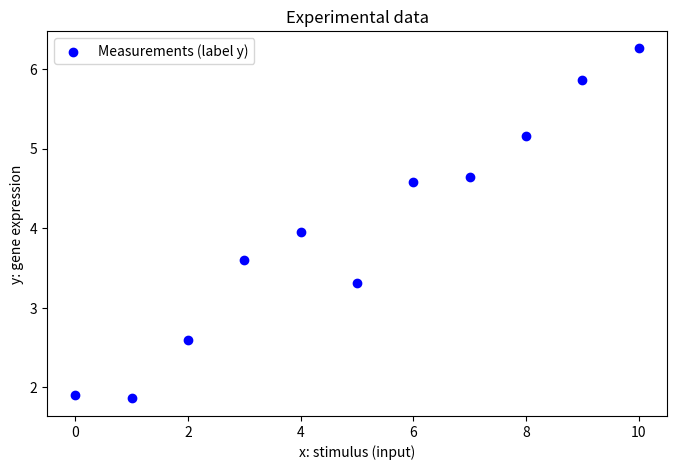
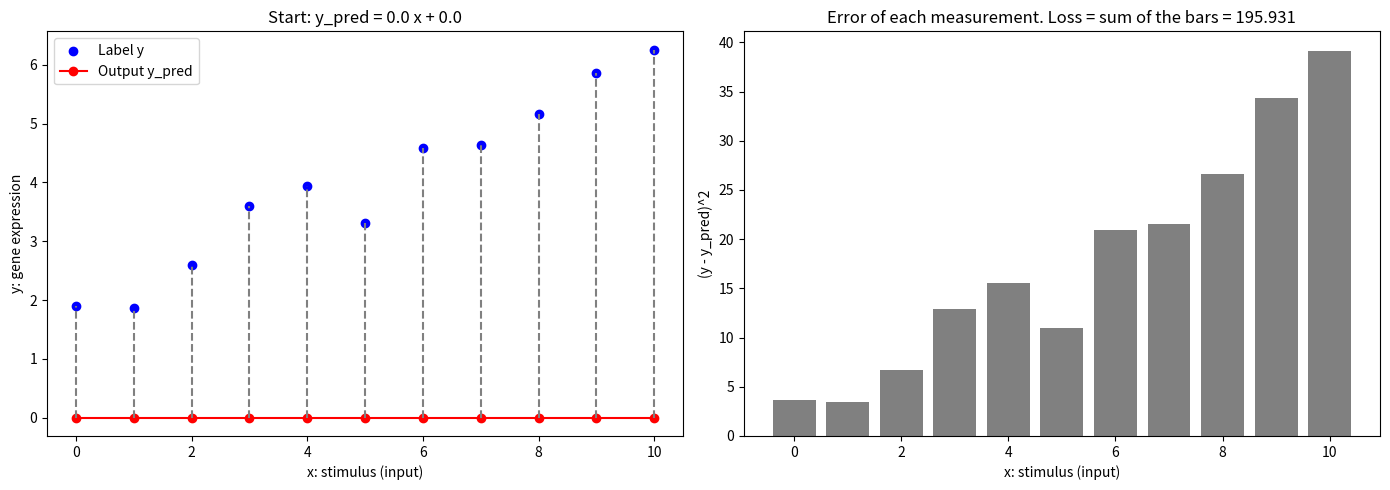
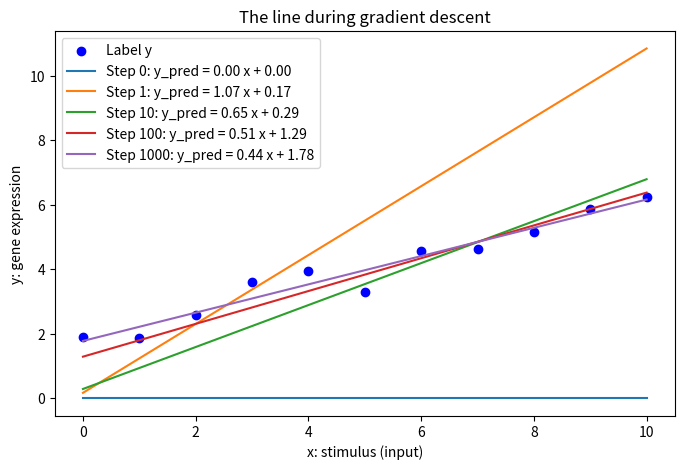
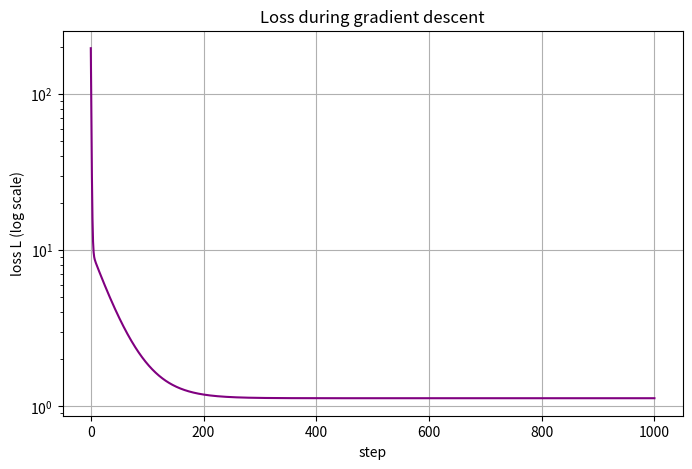
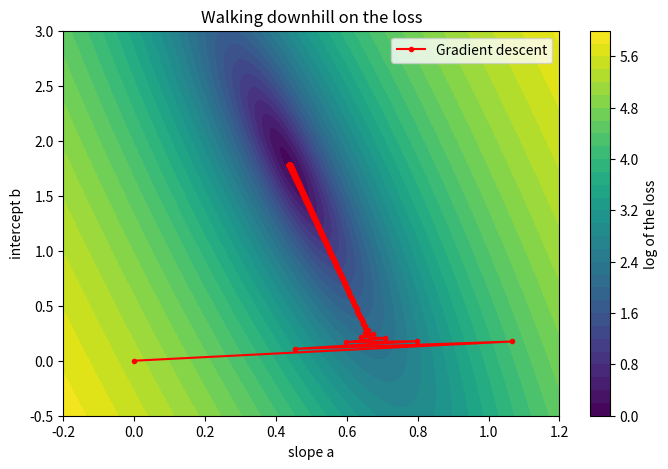
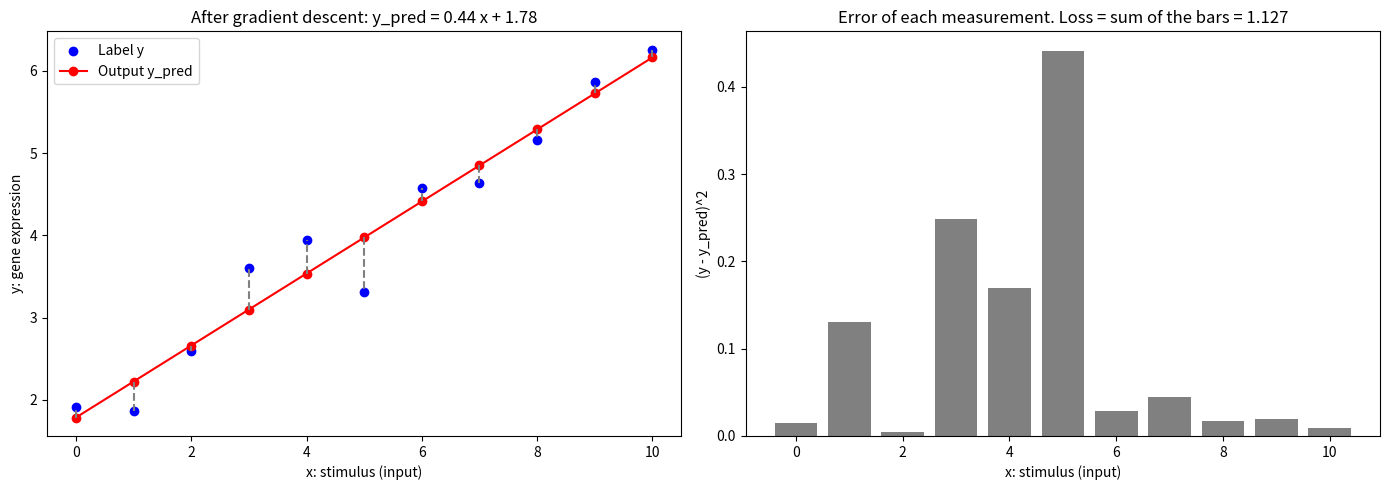

Recreate these plots in Python, in order.
# Import libraries
import numpy as np
import matplotlib.pyplot as plt

# Check installation
print("All libraries imported successfully")
print(np.__version__)

# Input: doses of the stimulus
x = np.linspace(0, 10, 11)

# Label: measured gene expression (a hidden straight line plus some noise)
np.random.seed(0)
y = 0.5 * x + 1.2 + np.random.normal(0, 0.4, size = x.shape)

print("x:", x)
print("y:", np.round(y, 2))
print("Shape:", x.shape)
print("Format: ", type(x))

# Plot the measurements
plt.figure(figsize = (8, 5))
plt.scatter(x, y, color = 'blue', label = 'Measurements (label y)')
plt.xlabel('x: stimulus (input)')
plt.ylabel('y: gene expression')
plt.title('Experimental data')
plt.legend()
plt.show()

# Model: a straight line. Input x -> output y_pred
def model(x, a, b):
    return a * x + b

# Loss: sum of squared differences between the label y and the prediction y_pred
def loss(y, y_pred):
    return np.sum((y - y_pred)**2)

# Table: input, label, output and squared error for each measurement
def print_table(x, y, y_pred):
    print(" input x | label y | output y_pred | (y - y_pred)^2")
    print("-" * 50)
    for xi, yi, yhi in zip(x, y, y_pred):
        print(f"  {xi:5.1f}  |  {yi:5.2f}  |    {yhi:5.2f}     |     {(yi - yhi)**2:5.2f}")
    print("-" * 50)
    print(f"Loss (sum of the last column): {loss(y, y_pred):.3f}")

# Plot: the line with its errors (left) and the squared error of each point (right)
def plot_loss(x, y, y_pred, title):
    fig, axes = plt.subplots(1, 2, figsize = (14, 5))

    axes[0].scatter(x, y, color = 'blue', label = 'Label y')
    axes[0].plot(x, y_pred, color = 'red', marker = 'o', label = 'Output y_pred')
    for xi, yi, yhi in zip(x, y, y_pred):
        axes[0].vlines(xi, yhi, yi, color = 'gray', linestyle = 'dashed')
    axes[0].set_xlabel('x: stimulus (input)')
    axes[0].set_ylabel('y: gene expression')
    axes[0].set_title(title)
    axes[0].legend()

    axes[1].bar(x, (y - y_pred)**2, color = 'gray')
    axes[1].set_xlabel('x: stimulus (input)')
    axes[1].set_ylabel('(y - y_pred)^2')
    axes[1].set_title(f'Error of each measurement. Loss = sum of the bars = {loss(y, y_pred):.3f}')

    plt.tight_layout()
    plt.show()

# Derivatives of the loss with respect to the slope a and the intercept b
def loss_derivatives(a, b):
    error = y - model(x, a, b)
    dL_da = -2 * np.sum(x * error)
    dL_db = -2 * np.sum(error)
    return dL_da, dL_db

# Starting line: slope 0, intercept 0
a, b = 0.0, 0.0
y_pred = model(x, a, b)
print_table(x, y, y_pred)
dL_da, dL_db = loss_derivatives(a, b)
print(f"dL/da = {dL_da:.2f}, dL/db = {dL_db:.2f}  (negative: increase a and b to go down)")
plot_loss(x, y, y_pred, f'Start: y_pred = {a} x + {b}')

# Gradient descent implementation
# Try learning_rate = 0.0005 (slow) or 0.003 (the steps are too big and it jumps away)
learning_rate = 0.002
path_a, path_b, path_loss = [a], [b], [loss(y, model(x, a, b))]

print("Gradient descent running")
for step in range(1000):
    dL_da, dL_db = loss_derivatives(a, b)
    a = a - learning_rate * dL_da
    b = b - learning_rate * dL_db
    path_a.append(a)
    path_b.append(b)
    path_loss.append(loss(y, model(x, a, b)))
    if step % 100 == 0 or step == 999:
        print(f"Step {step}: a = {a:.4f}, b = {b:.4f}, loss = {path_loss[-1]:.4f}")

# The line after some of the steps: it moves towards the measurements
plt.figure(figsize = (8, 5))
plt.scatter(x, y, color = 'blue', label = 'Label y')
for step in [0, 1, 10, 100, 1000]:
    plt.plot(x, model(x, path_a[step], path_b[step]), label = f'Step {step}: y_pred = {path_a[step]:.2f} x + {path_b[step]:.2f}')
plt.xlabel('x: stimulus (input)')
plt.ylabel('y: gene expression')
plt.title('The line during gradient descent')
plt.legend()
plt.show()

# The loss goes down at every step
plt.figure(figsize = (8, 5))
plt.plot(path_loss, color = 'purple')
plt.yscale('log')
plt.xlabel('step')
plt.ylabel('loss L (log scale)')
plt.title('Loss during gradient descent')
plt.grid(True)
plt.show()

# Map of the loss for every slope a and intercept b, like a topographic map
# Darker means lower loss. The red path is gradient descent walking downhill
a_grid, b_grid = np.meshgrid(np.linspace(-0.2, 1.2, 200), np.linspace(-0.5, 3.0, 200))
loss_grid = np.zeros_like(a_grid)
for i in range(a_grid.shape[0]):
    for j in range(a_grid.shape[1]):
        loss_grid[i, j] = loss(y, model(x, a_grid[i, j], b_grid[i, j]))

plt.figure(figsize = (8, 5))
plt.contourf(a_grid, b_grid, np.log(loss_grid), levels = 30, cmap = 'viridis')
plt.colorbar(label = 'log of the loss')
plt.plot(path_a, path_b, color = 'red', marker = '.', label = 'Gradient descent')
plt.xlabel('slope a')
plt.ylabel('intercept b')
plt.title('Walking downhill on the loss')
plt.legend()
plt.show()

# Final line
y_pred = model(x, a, b)
print_table(x, y, y_pred)
plot_loss(x, y, y_pred, f'After gradient descent: y_pred = {a:.2f} x + {b:.2f}')

# Check with the best fit formula of chapter 1 and with numpy implementation
x_mean = np.mean(x)
y_mean = np.mean(y)
a_formula = np.sum((x - x_mean) * (y - y_mean)) / np.sum((x - x_mean)**2)
b_formula = y_mean - a_formula * x_mean
a_np, b_np = np.polyfit(x, y, deg = 1)

print(f"Gradient descent:  y_pred = {a:.4f} x + {b:.4f}")
print(f"Best fit formula:  y_pred = {a_formula:.4f} x + {b_formula:.4f}")
print(f"numpy:             y_pred = {a_np:.4f} x + {b_np:.4f}")
print("Close: ", np.isclose(a, a_formula) and np.isclose(b, b_formula))
